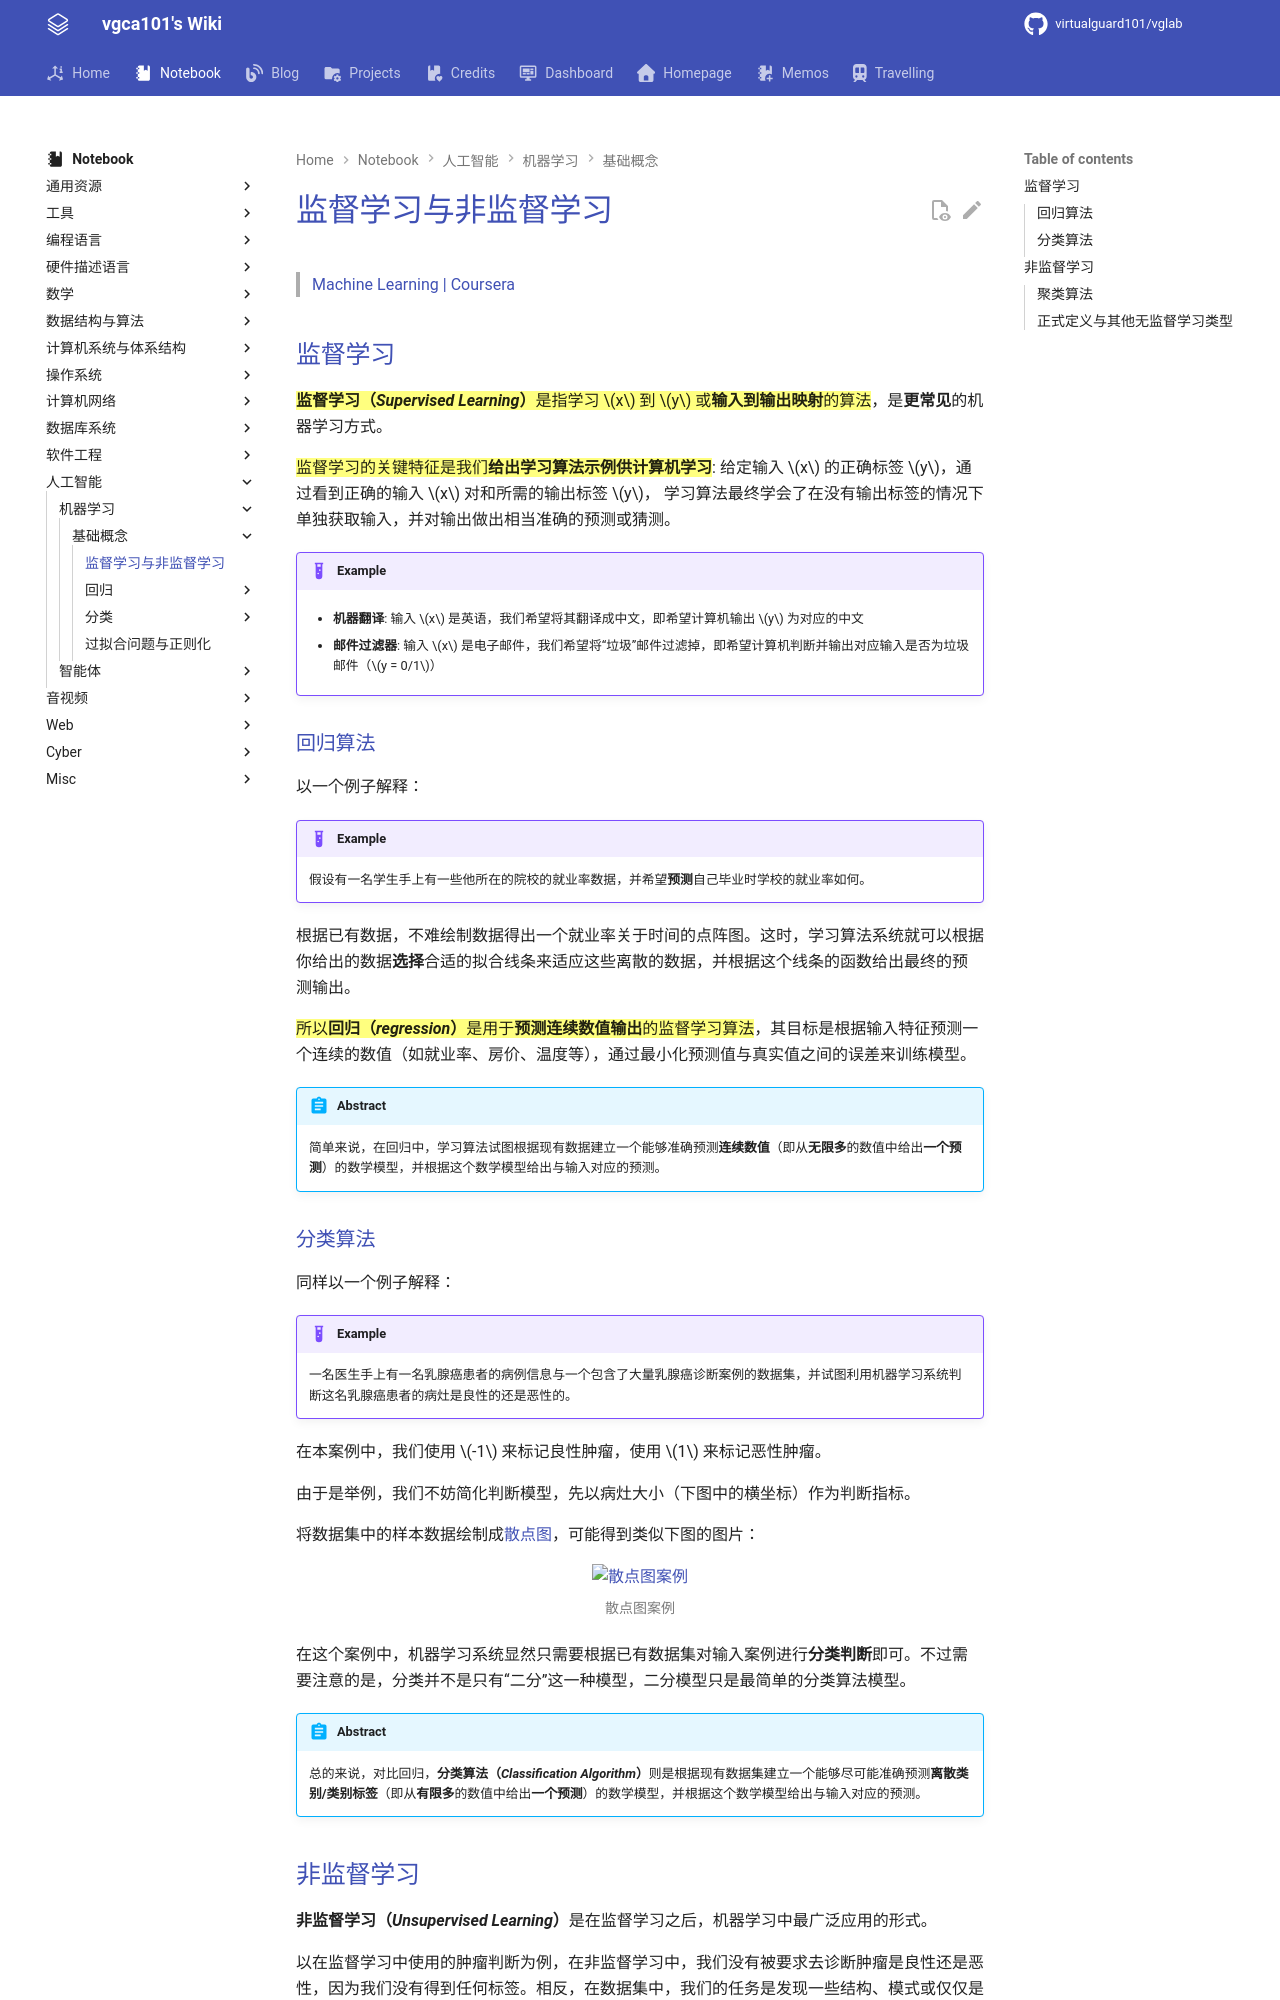

repository: virtualguard101/wiki · page: note/ml/coursera/监督学习与非监督学习/index.html · generator: mkdocs

---
date: 2025-09-13 16:42:00
title: 监督学习与非监督学习
permalink: 
publish: true
tags:
  - 机器学习
  - Coursera
---

# 监督学习与非监督学习

> [Machine Learning | Coursera](https://www.coursera.org/specializations/machine-learning-introduction)

## 监督学习

==**监督学习（*Supervised Learning*）**是指学习 $x$ 到 $y$ 或**输入到输出映射**的算法==，是**更常见**的机器学习方式。

==监督学习的关键特征是我们**给出学习算法示例供计算机学习**==: 给定输入 $x$ 的正确标签 $y$，通过看到正确的输入 $x$ 对和所需的输出标签 $y$， 学习算法最终学会了在没有输出标签的情况下单独获取输入，并对输出做出相当准确的预测或猜测。

!!! example
    - **机器翻译**: 输入 $x$ 是英语，我们希望将其翻译成中文，即希望计算机输出 $y$ 为对应的中文

    - **邮件过滤器**: 输入 $x$ 是电子邮件，我们希望将“垃圾”邮件过滤掉，即希望计算机判断并输出对应输入是否为垃圾邮件（$y = 0/1$）

### 回归算法

以一个例子解释：
!!! example
    假设有一名学生手上有一些他所在的院校的就业率数据，并希望**预测**自己毕业时学校的就业率如何。

根据已有数据，不难绘制数据得出一个就业率关于时间的点阵图。这时，学习算法系统就可以根据你给出的数据**选择**合适的拟合线条来适应这些离散的数据，并根据这个线条的函数给出最终的预测输出。

==所以**回归（*regression*）**是用于**预测连续数值输出**的监督学习算法==，其目标是根据输入特征预测一个连续的数值（如就业率、房价、温度等），通过最小化预测值与真实值之间的误差来训练模型。

!!! abstract
    简单来说，在回归中，学习算法试图根据现有数据建立一个能够准确预测**连续数值**（即从**无限多**的数值中给出**一个预测**）的数学模型，并根据这个数学模型给出与输入对应的预测。

### 分类算法

同样以一个例子解释：
!!! example
    一名医生手上有一名乳腺癌患者的病例信息与一个包含了大量乳腺癌诊断案例的数据集，并试图利用机器学习系统判断这名乳腺癌患者的病灶是良性的还是恶性的。

在本案例中，我们使用 $-1$ 来标记良性肿瘤，使用 $1$ 来标记恶性肿瘤。

由于是举例，我们不妨简化判断模型，先以病灶大小（下图中的横坐标）作为判断指标。

将数据集中的样本数据绘制成[散点图](https://antv.vision/old-site/vis/doc/chart/details/scatter-plot.html)，可能得到类似下图的图片：

<!-- ![散点图案例](scatter_diagram.png)

其中红色表示良性样本，蓝色表示恶性样本，横坐标为肿瘤大小，~~纵坐标表示恶性程度（这个可以先不看）~~。

显然，针对当前的数据模型，我们不需要纵坐标，那么，我们就可以将二维的图像基于上面提到的标识方法压缩成“一维”的: -->

![散点图案例](assets/super-unsuper-learning/scatter_example.png)

在这个案例中，机器学习系统显然只需要根据已有数据集对输入案例进行**分类判断**即可。不过需要注意的是，分类并不是只有“二分”这一种模型，二分模型只是最简单的分类算法模型。

!!! abstract
    总的来说，对比回归，**分类算法（*Classification Algorithm*）**则是根据现有数据集建立一个能够尽可能准确预测**离散类别/类别标签**（即从**有限多**的数值中给出**一个预测**）的数学模型，并根据这个数学模型给出与输入对应的预测。
